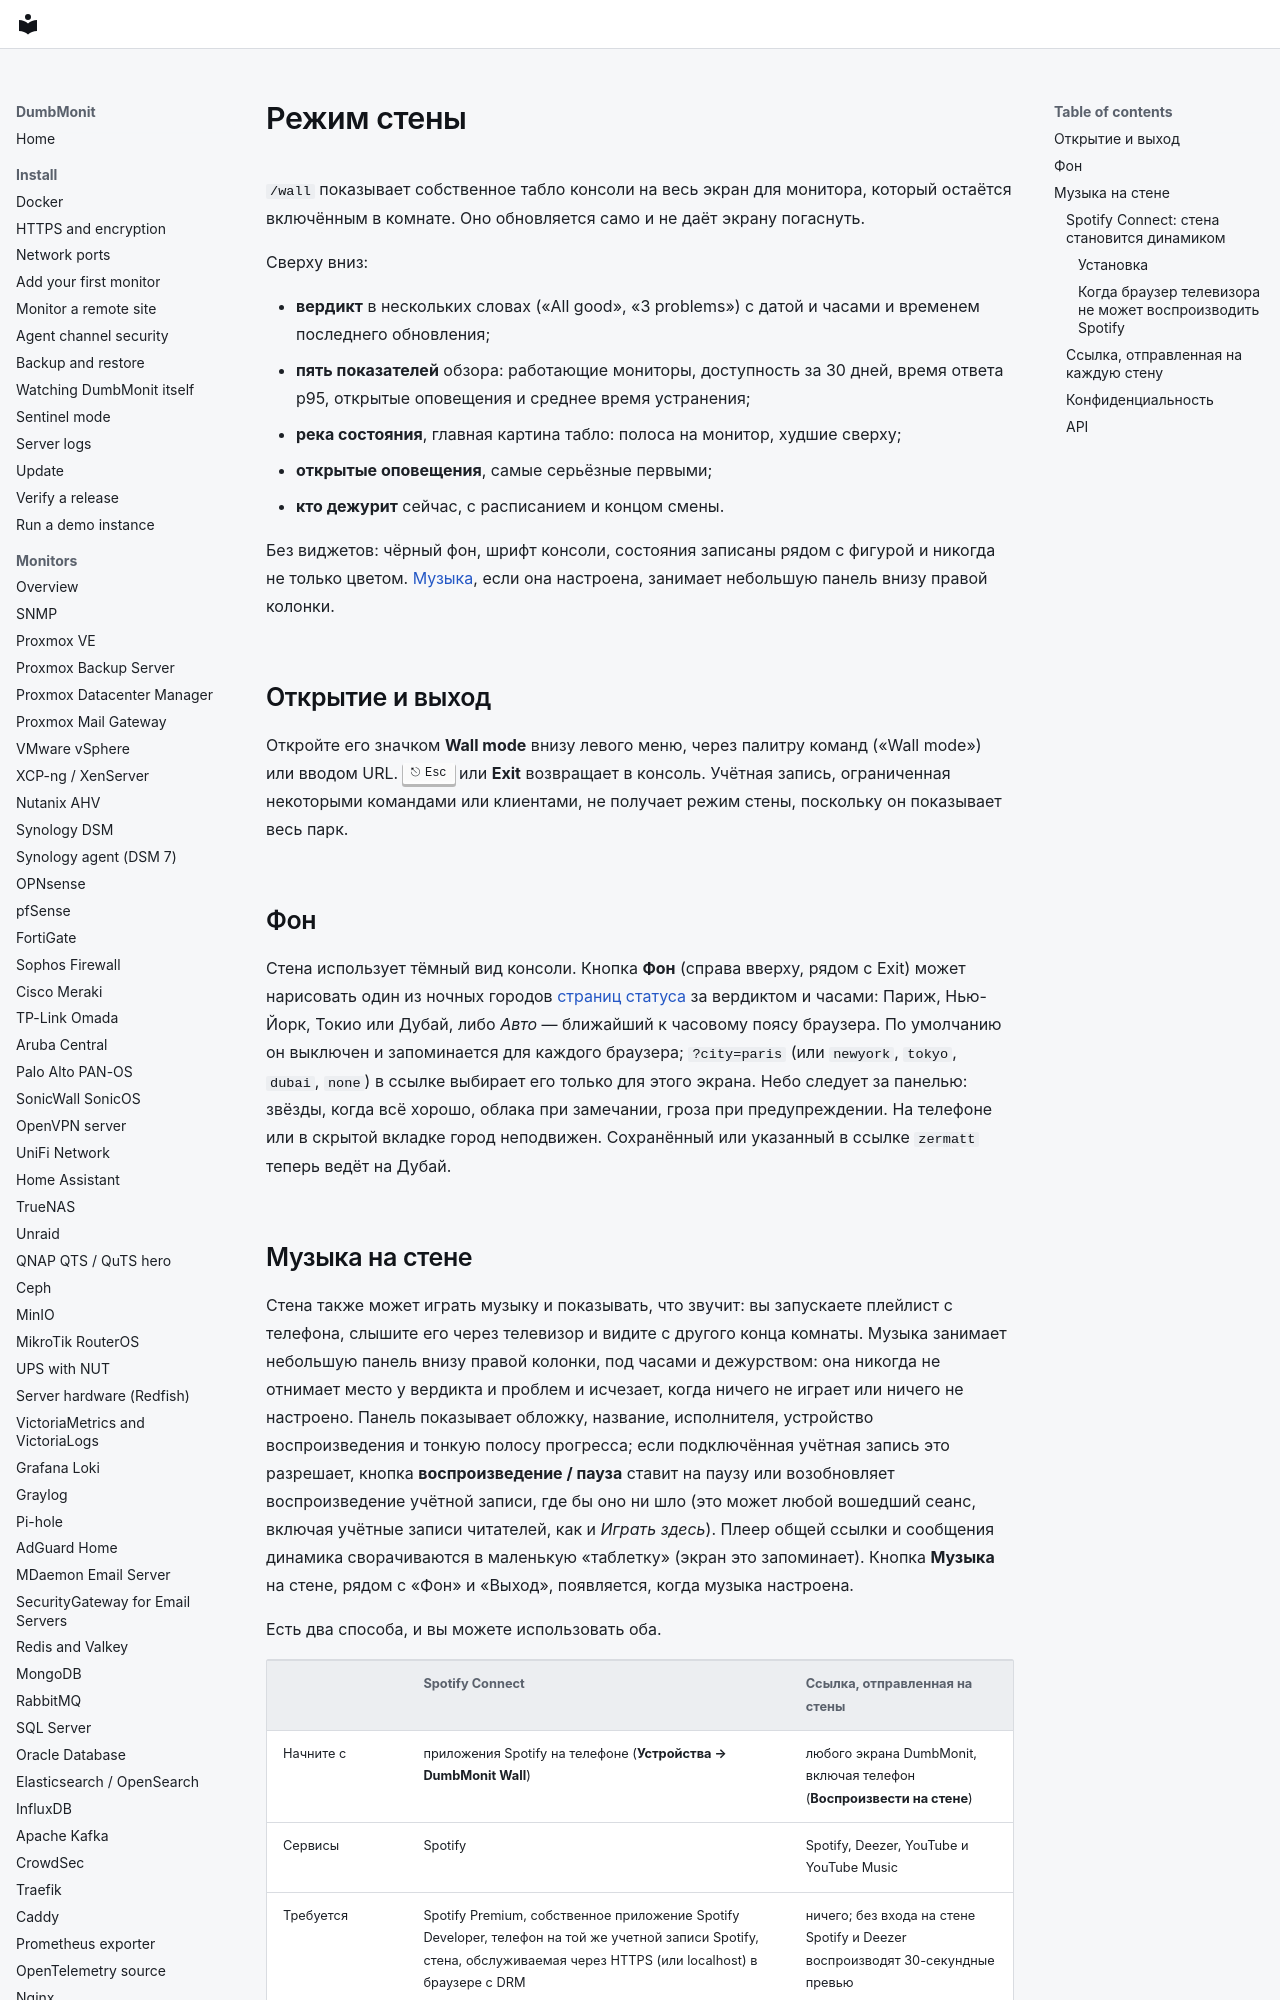

repository: laupernoe/dumbmonit · page: using/wall.ru/index.html · generator: mkdocs

# Режим стены {#wall-mode-and-music}

`/wall` показывает собственное табло консоли на весь экран для монитора, который
остаётся включённым в комнате. Оно обновляется само и не даёт экрану погаснуть.

Сверху вниз:

- **вердикт** в нескольких словах («All good», «3 problems») с датой и часами и
  временем последнего обновления;
- **пять показателей** обзора: работающие мониторы, доступность за 30 дней, время
  ответа p95, открытые оповещения и среднее время устранения;
- **река состояния**, главная картина табло: полоса на монитор, худшие сверху;
- **открытые оповещения**, самые серьёзные первыми;
- **кто дежурит** сейчас, с расписанием и концом смены.

Без виджетов: чёрный фон, шрифт консоли, состояния записаны рядом с фигурой и
никогда не только цветом. [Музыка](#music-on-the-wall), если она настроена,
занимает небольшую панель внизу правой колонки.

## Открытие и выход

Откройте его значком **Wall mode** внизу левого меню, через палитру команд
(«Wall mode») или вводом URL. ++esc++ или **Exit** возвращает в консоль. Учётная
запись, ограниченная некоторыми командами или клиентами, не получает режим стены,
поскольку он показывает весь парк.

## Фон {#backdrop}

Стена использует тёмный вид консоли. Кнопка **Фон** (справа вверху, рядом с
Exit) может нарисовать один из ночных городов
[страниц статуса](status-pages.md) за вердиктом и часами: Париж, Нью-Йорк,
Токио или Дубай, либо *Авто* — ближайший к часовому поясу браузера. По
умолчанию он выключен и запоминается для каждого браузера; `?city=paris` (или
`newyork`, `tokyo`, `dubai`, `none`) в ссылке выбирает его только для этого
экрана. Небо следует за панелью: звёзды, когда всё хорошо, облака при
замечании, гроза при предупреждении. На телефоне или в скрытой вкладке город
неподвижен. Сохранённый или указанный в ссылке `zermatt` теперь ведёт на
Дубай.

## Музыка на стене {#music-on-the-wall}

Стена также может играть музыку и показывать, что звучит: вы запускаете плейлист
с телефона, слышите его через телевизор и видите с другого конца комнаты. Музыка
занимает небольшую панель внизу правой колонки, под часами и дежурством: она
никогда не отнимает место у вердикта и проблем и исчезает, когда ничего не
играет или ничего не настроено. Панель показывает обложку, название,
исполнителя, устройство воспроизведения и тонкую полосу прогресса; если
подключённая учётная запись это разрешает, кнопка **воспроизведение / пауза**
ставит на паузу или возобновляет воспроизведение учётной записи, где бы оно ни
шло (это может любой вошедший сеанс, включая учётные записи читателей, как и
*Играть здесь*). Плеер общей ссылки и сообщения динамика сворачиваются в
маленькую «таблетку» (экран это запоминает). Кнопка **Музыка** на стене, рядом с
«Фон» и «Выход», появляется, когда музыка настроена.

Есть два способа, и вы можете использовать оба.

| | Spotify Connect | Ссылка, отправленная на стены |
|---|---|---|
| Начните с | приложения Spotify на телефоне (**Устройства → DumbMonit Wall**) | любого экрана DumbMonit, включая телефон (**Воспроизвести на стене**) |
| Сервисы | Spotify | Spotify, Deezer, YouTube и YouTube Music |
| Требуется | Spotify Premium, собственное приложение Spotify Developer, телефон на той же учетной записи Spotify, стена, обслуживаемая через HTTPS (или localhost) в браузере с DRM | ничего; без входа на стене Spotify и Deezer воспроизводят 30-секундные превью |
| Показывает, что воспроизводится | да, везде, где оно воспроизводится: на стене, в приложении Spotify телевизора, на динамике cast | собственный плеер сервиса |

Подключение Spotify и отправка ссылок - это действия администратора; учетная запись зрителя на
стене воспроизводит и показывает все.
